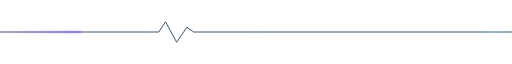
t = 0.00 s
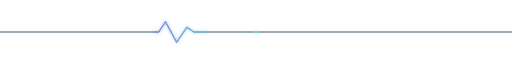
t = 0.75 s
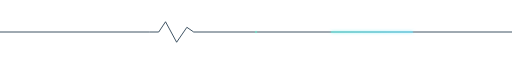
t = 1.75 s
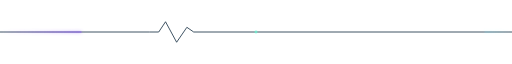
t = 2.50 s
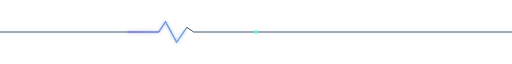
t = 3.13 s
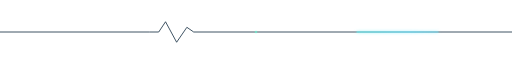
t = 4.38 s

The animated SVG that drew these frames (rendered in a browser with its animation timeline set to each time). Animation: 3 SMIL elements (animate=3); one cycle of 5.00 s, repeats indefinitely.

<svg width="1200" height="72" viewBox="0 0 1200 72" fill="none" xmlns="http://www.w3.org/2000/svg" role="img" aria-labelledby="title">
  <title id="title">Animated circuit pulse</title>
  <defs>
    <linearGradient id="line" x1="0" y1="0" x2="1200" y2="0" gradientUnits="userSpaceOnUse">
      <stop stop-color="#8B5CF6" stop-opacity="0"/>
      <stop offset="0.2" stop-color="#8B5CF6"/>
      <stop offset="0.5" stop-color="#65F6D1"/>
      <stop offset="0.8" stop-color="#6EE7FF"/>
      <stop offset="1" stop-color="#6EE7FF" stop-opacity="0"/>
    </linearGradient>
    <filter id="glow" x="-50%" y="-200%" width="200%" height="500%">
      <feGaussianBlur stdDeviation="4" result="blur"/>
      <feMerge><feMergeNode in="blur"/><feMergeNode in="SourceGraphic"/></feMerge>
    </filter>
  </defs>
  <path d="M0 36H350L372 36L388 12L414 60L438 25L454 36H1200" stroke="#20384A" stroke-width="2"/>
  <path d="M0 36H350L372 36L388 12L414 60L438 25L454 36H1200" stroke="url(#line)" stroke-width="2.5" stroke-linecap="round" stroke-dasharray="190 1010" filter="url(#glow)">
    <animate attributeName="stroke-dashoffset" values="1200;0;-1200" dur="5s" repeatCount="indefinite"/>
  </path>
  <circle cx="600" cy="36" r="3" fill="#65F6D1">
    <animate attributeName="r" values="2;5;2" dur="2s" repeatCount="indefinite"/>
    <animate attributeName="opacity" values="0.4;1;0.4" dur="2s" repeatCount="indefinite"/>
  </circle>
</svg>
